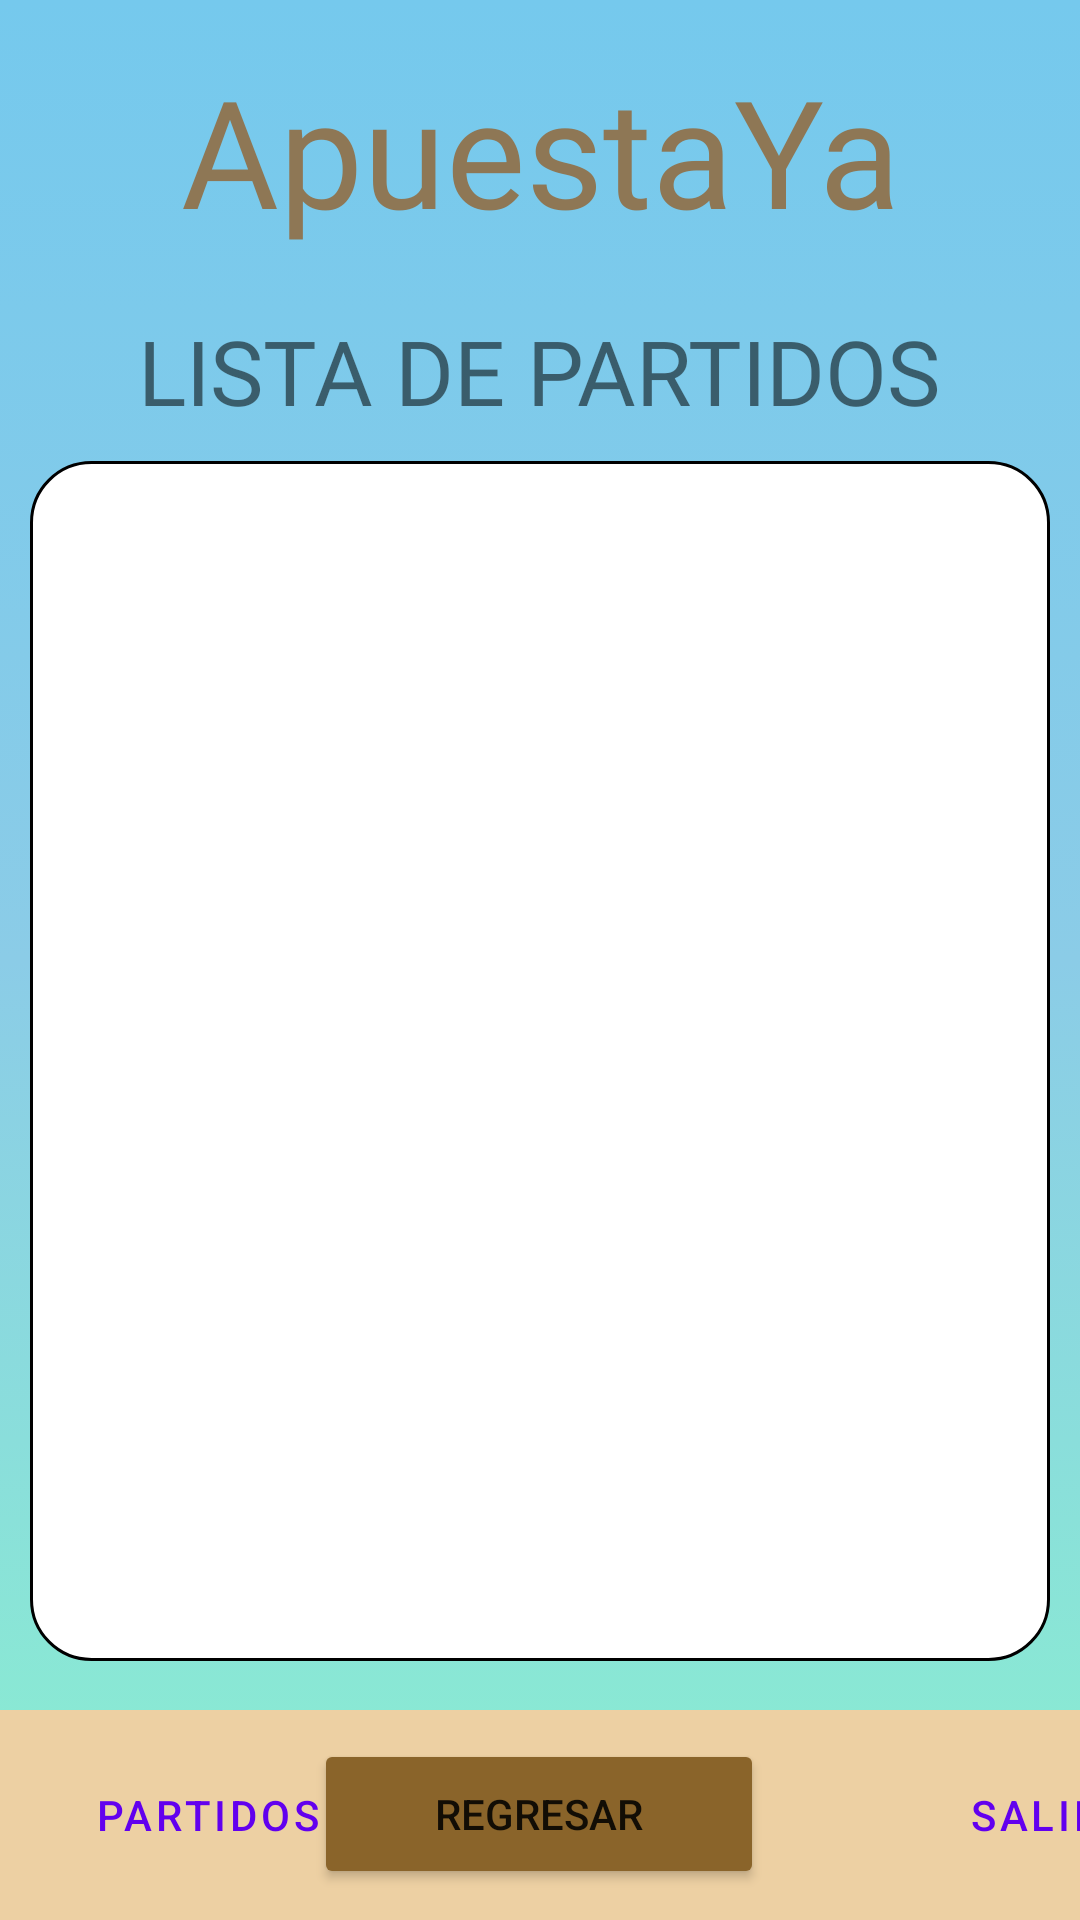

Here is an Android app screen rendered from its layout file. Give the layout XML and the strings, colors and styles it references.
<!-- AndroidManifest.xml: application theme Theme.ApuestaYa -->
<!-- res/layout/activity_partidos_futbol.xml -->
<?xml version="1.0" encoding="utf-8"?>
<androidx.constraintlayout.widget.ConstraintLayout xmlns:android="http://schemas.android.com/apk/res/android"
    xmlns:app="http://schemas.android.com/apk/res-auto"
    xmlns:tools="http://schemas.android.com/tools"
    android:layout_width="match_parent"
    android:layout_height="match_parent"
    android:background="@drawable/fondo_degradado"
    tools:context=".ui.activities.PartidosFutbolActivity">

    <TextView
        android:id="@+id/nombreAplicacion"
        android:layout_width="match_parent"
        android:layout_height="80dp"
        android:fontFamily="@font/courgette_regular"
        android:gravity="center"
        android:layout_marginTop="10dp"
        android:text="ApuestaYa"
        android:textColor="#8E7755"
        android:textSize="50sp"
        app:layout_constraintStart_toStartOf="parent"
        app:layout_constraintTop_toTopOf="parent" />

    <TextView
        android:id="@+id/etiquetaId"
        android:layout_width="wrap_content"
        android:layout_height="wrap_content"
        android:fontFamily="@font/sourcespro_bold"
        android:text="LISTA DE PARTIDOS"
        android:textSize="30sp"
        app:layout_constraintBottom_toBottomOf="parent"
        app:layout_constraintEnd_toEndOf="parent"
        app:layout_constraintHorizontal_bias="0.498"
        app:layout_constraintStart_toStartOf="parent"
        app:layout_constraintTop_toBottomOf="@+id/nombreAplicacion"
        app:layout_constraintVertical_bias="0.026" />

    <LinearLayout
        android:id="@+id/linearLayout"
        android:layout_width="match_parent"
        android:layout_height="wrap_content"
        app:layout_constraintStart_toStartOf="parent"
        app:layout_constraintTop_toBottomOf="@+id/etiquetaId">

        <androidx.recyclerview.widget.RecyclerView
            android:id="@+id/listaPartidosFutbol"
            android:layout_width="match_parent"
            android:layout_height="400dp"
            android:layout_margin="10dp"
            android:layout_marginStart="8dp"
            android:layout_marginTop="48dp"
            android:background="@drawable/bordes_constraint"
            android:padding="30dp" />
    </LinearLayout>

    <Button
        android:id="@+id/regresar"
        android:layout_width="150dp"
        android:layout_height="50dp"
        android:layout_marginTop="16dp"
        android:backgroundTint="@color/dorado1"
        android:text="REGRESAR"
        app:cornerRadius="15dp"
        app:layout_constraintEnd_toEndOf="parent"
        app:layout_constraintHorizontal_bias="0.498"
        app:layout_constraintStart_toStartOf="parent"
        app:layout_constraintTop_toBottomOf="@+id/linearLayout" />

    <LinearLayout
        android:layout_width="match_parent"
        android:layout_height="70dp"
        android:layout_marginTop="20dp"
        android:background="@color/menu"
        android:orientation="horizontal"
        app:layout_constraintBottom_toBottomOf="parent"
        app:layout_constraintStart_toStartOf="parent"
        >

        <Button
            android:id="@+id/botonPartidos"
            style="?attr/materialButtonOutlinedStyle"
            android:layout_width="138dp"
            android:layout_height="match_parent"
            android:text="PARTIDOS"
            app:icon="@drawable/ic_baseline_sports_24"
            app:iconPadding="4dp"
            app:strokeColor="#00F3EDED" />

        <Button
            android:id="@+id/botonPerfil"
            style="?attr/materialButtonOutlinedStyle"
            android:layout_width="138dp"
            android:layout_height="match_parent"
            android:text="PERFIL"
            app:icon="@drawable/ic_baseline_person_24"
            app:iconPadding="4dp"
            app:strokeColor="#00FFFFFF" />

        <Button
            android:id="@+id/botonSalir"
            style="?attr/materialButtonOutlinedStyle"
            android:layout_width="138dp"
            android:layout_height="match_parent"
            android:text="SALIR"
            app:icon="@drawable/ic_baseline_exit_to_app_24"
            app:iconPadding="4dp"
            app:strokeColor="#00FFFFFF" />

    </LinearLayout>



</androidx.constraintlayout.widget.ConstraintLayout>
<!-- resources referenced by this layout -->
<resources>
  <color name="dorado1">#8A642A</color>
  <color name="menu">#EDD0A3</color>
  <!-- drawable bordes_constraint (drawable) -->
  <?xml version="1.0" encoding="utf-8"?>
  <shape xmlns:android="http://schemas.android.com/apk/res/android" android:shape="rectangle">
      <stroke android:width="1dp" android:color="@color/black"></stroke>
      <padding android:bottom="2dp" android:left="15dp" android:right="2dp"
          android:top="20dp"/>
      <corners android:radius="20dp"></corners>
      <solid android:color="@color/white" />
  </shape>
  <!-- drawable fondo_degradado (drawable) -->
  <?xml version="1.0" encoding="utf-8"?>
  <selector xmlns:android="http://schemas.android.com/apk/res/android">
  <item>
      <shape android:shape="rectangle">
  <gradient
      android:startColor="@color/fondo3"
      android:centerColor="@color/fondo2"
      android:endColor="@color/fondo1"
      android:type="linear"
      android:angle="90"
      >
  
  </gradient>
      </shape>
  </item>
  </selector>
  <style name="Theme.ApuestaYa" parent="Theme.MaterialComponents.DayNight.DarkActionBar">
          
          <item name="colorPrimary">@color/purple_500</item>
          <item name="colorPrimaryVariant">@color/purple_700</item>
          <item name="colorOnPrimary">@color/white</item>
          
          <item name="colorSecondary">@color/teal_200</item>
          <item name="colorSecondaryVariant">@color/teal_700</item>
          <item name="colorOnSecondary">@color/black</item>
          
          <item name="android:statusBarColor">?attr/colorPrimaryVariant</item>
          
      </style>
  <color name="black">#FF000000</color>
  <color name="white">#FFFFFFFF</color>
  <color name="fondo3">#89F0CF</color>
  <color name="fondo2">#8BCCE7</color>
  <color name="fondo1">#75C9ED</color>
  <color name="purple_500">#FF6200EE</color>
  <color name="purple_700">#FF3700B3</color>
  <color name="teal_200">#FF03DAC5</color>
  <color name="teal_700">#FF018786</color>
</resources>
